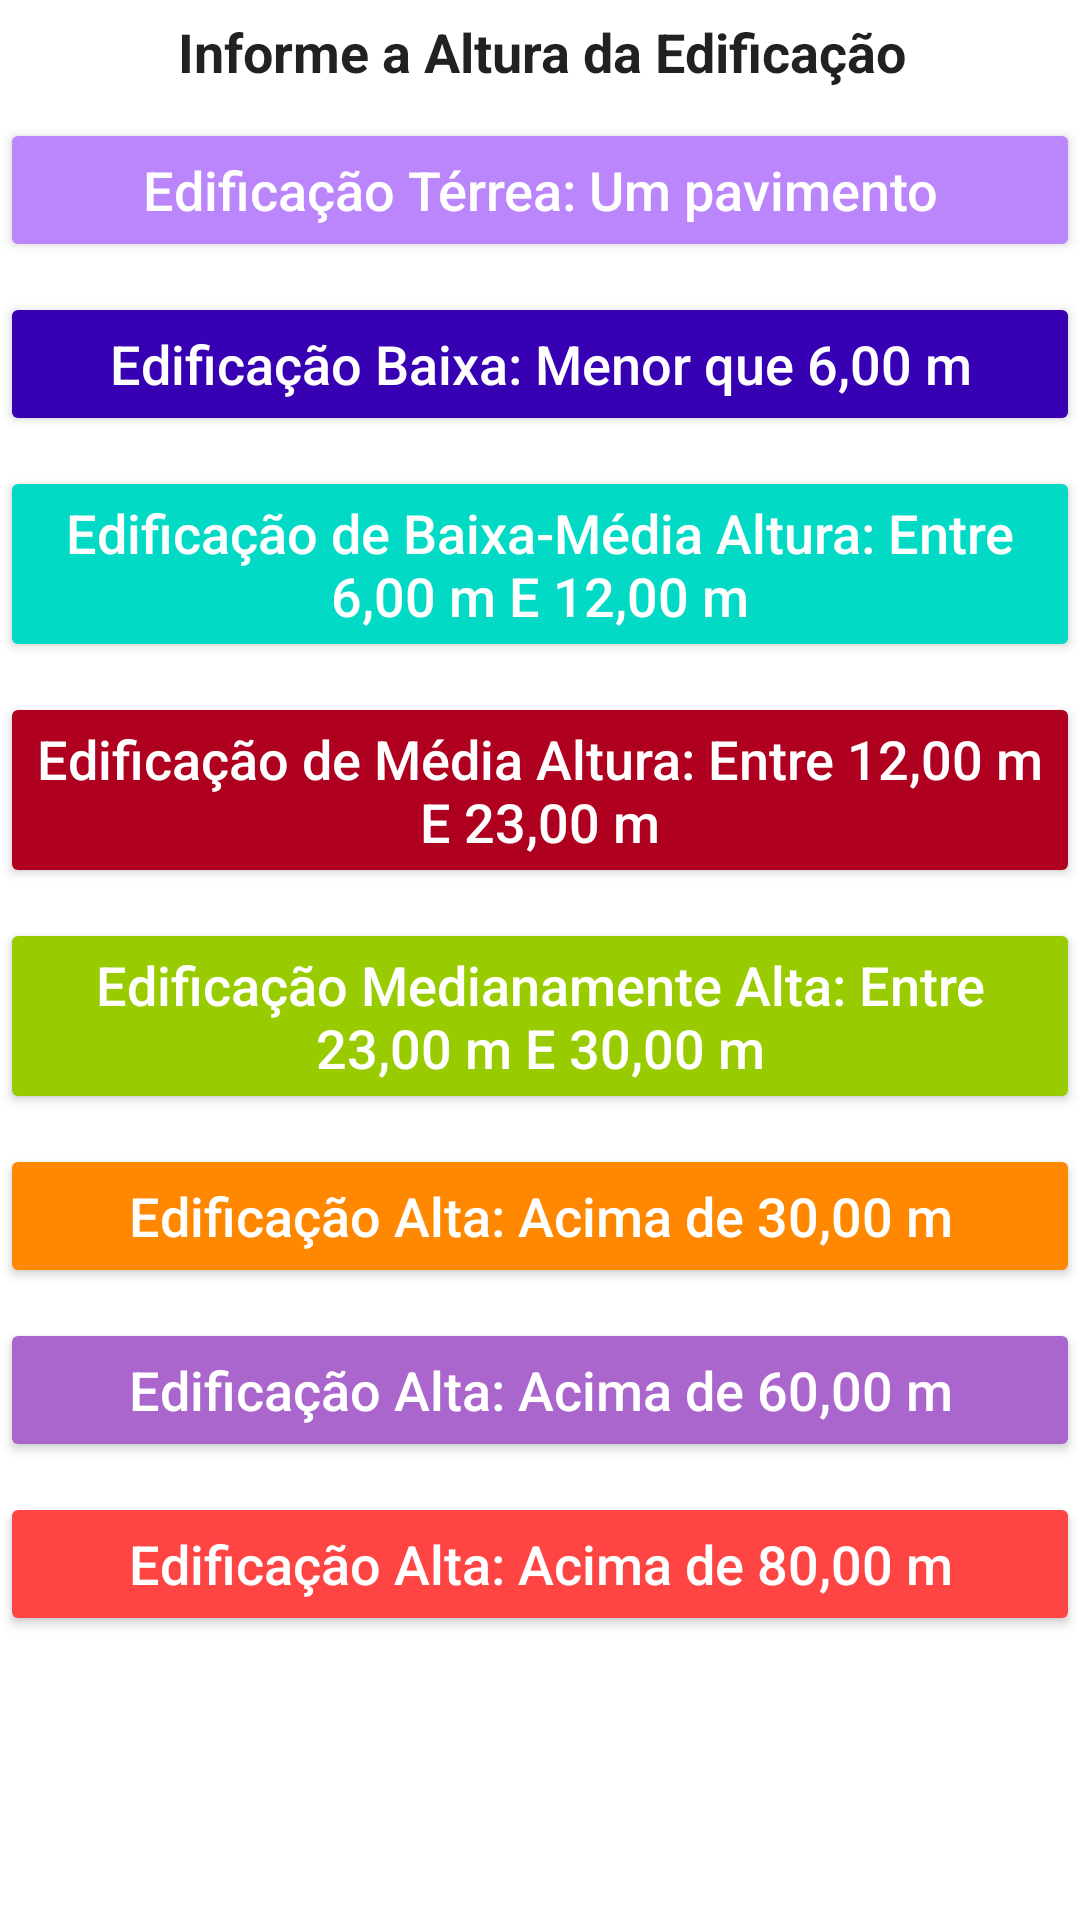

Produce the Android XML layout that renders to this screen, including the resource entries it uses.
<!-- AndroidManifest.xml: application theme Theme.SESCIP_Vistorias -->
<!-- res/layout/activity_altura.xml -->
<?xml version="1.0" encoding="utf-8"?>
<LinearLayout xmlns:android="http://schemas.android.com/apk/res/android"
    xmlns:app="http://schemas.android.com/apk/res-auto"
    xmlns:tools="http://schemas.android.com/tools"
    android:layout_width="match_parent"
    android:layout_height="match_parent"
    android:orientation="vertical"
    tools:context="br.com.stone4.criterios.Altura">

    <ScrollView
        android:layout_width="match_parent"
        android:layout_height="match_parent">

        <LinearLayout
            android:layout_width="match_parent"
            android:layout_height="wrap_content"
            android:orientation="vertical" >

            <TextView
                android:id="@+id/tv_altura"
                style="@style/DivisaoOrienta"
                android:layout_width="match_parent"
                android:layout_height="wrap_content"
                android:layout_marginTop="5dp"
                android:hint="@string/tv_altura"
                android:textSize="18sp"
                android:textStyle="bold" />

            <Button
                android:id="@+id/ALT1"
                style="@style/button_Divisao"
                android:layout_width="match_parent"
                android:layout_height="wrap_content"
                android:hint="@string/bt_altura1"
                android:onClick="onClic"
                app:backgroundTint="@color/purple_200" />

            <Button
                android:id="@+id/ALT2"
                style="@style/button_Divisao"
                android:layout_width="match_parent"
                android:layout_height="wrap_content"
                android:hint="@string/bt_altura2"
                android:onClick="onClic"
                app:backgroundTint="@color/purple_700" />

            <Button
                android:id="@+id/ALT3"
                style="@style/button_Divisao"
                android:layout_width="match_parent"
                android:layout_height="wrap_content"
                android:hint="@string/bt_altura3"
                android:onClick="onClic"
                app:backgroundTint="@color/teal_200" />

            <Button
                android:id="@+id/ALT4"
                style="@style/button_Divisao"
                android:layout_width="match_parent"
                android:layout_height="wrap_content"
                android:hint="@string/bt_altura4"
                android:onClick="onClic"
                app:backgroundTint="@color/design_default_color_error" />

            <Button
                android:id="@+id/ALT5"
                style="@style/button_Divisao"
                android:layout_width="match_parent"
                android:layout_height="wrap_content"
                android:hint="@string/bt_altura5"
                android:onClick="onClic"
                app:backgroundTint="@android:color/holo_green_light" />

            <Button
                android:id="@+id/ALT6"
                style="@style/button_Divisao"
                android:layout_width="match_parent"
                android:layout_height="wrap_content"
                android:hint="@string/bt_altura6"
                android:onClick="onClic"
                app:backgroundTint="@android:color/holo_orange_dark" />

            <Button
                android:id="@+id/ALT7"
                style="@style/button_Divisao"
                android:layout_width="match_parent"
                android:layout_height="wrap_content"
                android:hint="@string/bt_altura7"
                android:onClick="onClic"
                app:backgroundTint="@android:color/holo_purple" />

            <Button
                android:id="@+id/ALT8"
                style="@style/button_Divisao"
                android:layout_width="match_parent"
                android:layout_height="wrap_content"
                android:hint="@string/bt_altura8"
                android:onClick="onClic"
                app:backgroundTint="@android:color/holo_red_light" />

        </LinearLayout>
    </ScrollView>

</LinearLayout>
<!-- resources referenced by this layout -->
<resources>
  <color name="purple_200">#FFBB86FC</color>
  <color name="purple_700">#FF3700B3</color>
  <color name="teal_200">#FF03DAC5</color>
  <string name="bt_altura1">Edificação Térrea: Um pavimento</string>
  <string name="bt_altura2">Edificação Baixa: Menor que 6,00 m</string>
  <string name="bt_altura3">Edificação de Baixa-Média Altura: Entre 6,00 m E 12,00 m</string>
  <string name="bt_altura4">Edificação de Média Altura: Entre 12,00 m E 23,00 m</string>
  <string name="bt_altura5">Edificação Medianamente Alta: Entre 23,00 m E 30,00 m</string>
  <string name="bt_altura6">Edificação Alta: Acima de 30,00 m</string>
  <string name="bt_altura7">Edificação Alta: Acima de 60,00 m</string>
  <string name="bt_altura8">Edificação Alta: Acima de 80,00 m</string>
  
      // tela Lotação
  <string name="tv_altura">Informe a Altura da Edificação</string>
  <style name="DivisaoOrienta">
          <item name="android:layout_width">0dp</item>
          <item name="android:layout_height">wrap_content</item>
          <item name="android:layout_marginStart">1dp</item>
          <item name="android:gravity">center</item>
          <item name="android:textColorHint">@color/material_on_surface_emphasis_high_type</item>
          <item name="android:textSize">18sp</item>
          <item name="android:textStyle">bold</item>
      </style>
  
      // Botoões Divisões
  <style name="button_Divisao">
          <item name="android:layout_width">wrap_content</item>
          <item name="android:layout_height">wrap_content</item>
          <item name="android:layout_marginTop">10dp</item>
          <item name="android:gravity">center</item>
          <item name="android:textColorHint">@color/white</item>
          <item name="android:textSize">18sp</item>
      </style>
  //--------------------------------------------------------------------------------------------------
      Vistorias Passo-aPasso
      // Título vistorias passo a passo
  <style name="Theme.SESCIP_Vistorias" parent="Theme.MaterialComponents.DayNight.DarkActionBar">
          
          <item name="colorPrimary">@color/purple_500</item>
          <item name="colorPrimaryVariant">@color/purple_700</item>
          <item name="colorOnPrimary">@color/white</item>
          
          <item name="colorSecondary">@color/teal_200</item>
          <item name="colorSecondaryVariant">@color/teal_700</item>
          <item name="colorOnSecondary">@color/black</item>
          
          <item name="android:statusBarColor" tools:targetApi="l">?attr/colorPrimaryVariant</item>
          
      </style>
  <color name="white">#FFFFFFFF</color>
  <color name="purple_500">#FF6200EE</color>
  <color name="teal_700">#FF018786</color>
  <color name="black">#FF000000</color>
</resources>
